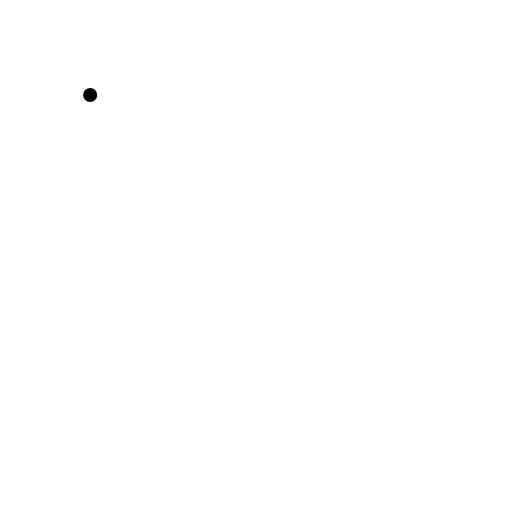
t = 0.00 s
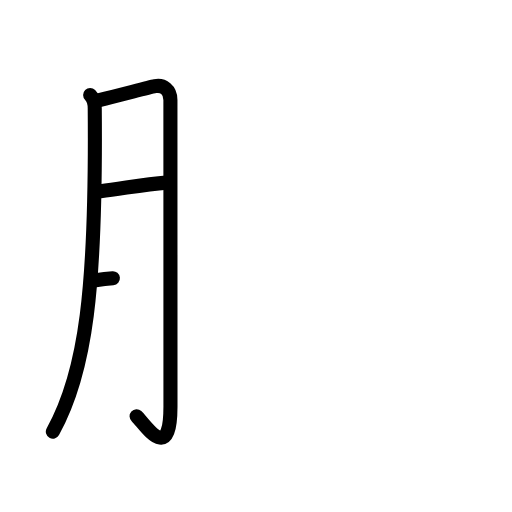
t = 3.25 s
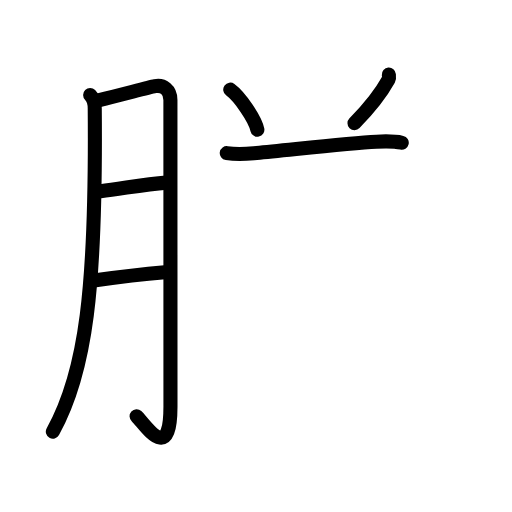
t = 6.75 s
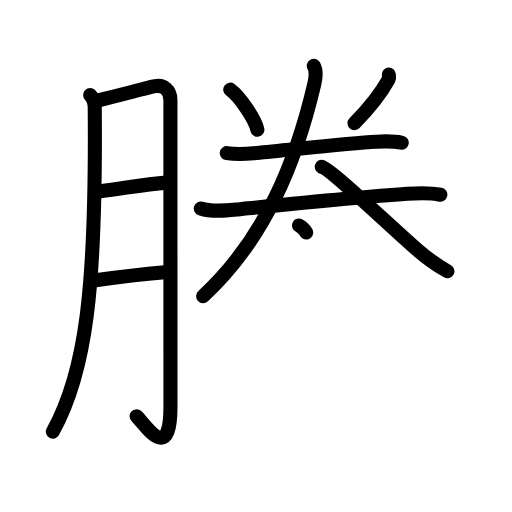
t = 10.25 s
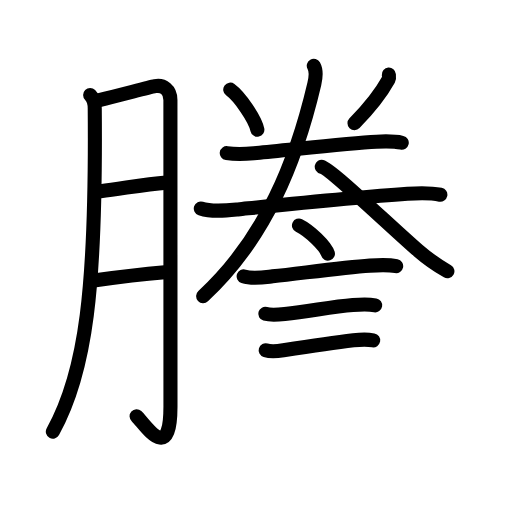
t = 13.58 s
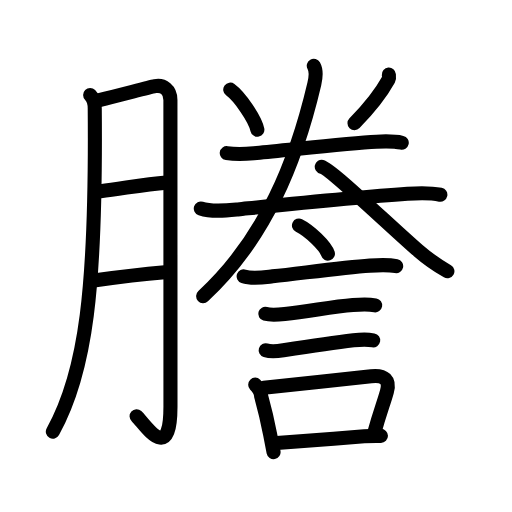
t = 17.00 s

The animated SVG that drew these frames (rendered in a browser with its animation timeline set to each time). Animation: 55 SMIL elements (animate=55); one cycle of 17.00 s.

<?xml version="1.0" encoding="UTF-8"?>
<!--
AniKanjiVG is licensed by CC-BY-SA Paul C. Sommerhoff (https://bitbucket.org/sommerhoff/anikanjivg).
AniKanjiVG uses KanjiVG which is licensed by CC-BY-SA Ulrich Apel (http://kanjivg.tagaini.net).
See also http://creativecommons.org/licenses/by-sa/3.0/
-->
<svg xmlns:kvg='http://kanjivg.tagaini.net' xmlns='http://www.w3.org/2000/svg' width='109' height='109' viewBox='0 0 109 109' style='fill:none;stroke:#000000;stroke-width:3;stroke-linecap:round;stroke-linejoin:round;' id="kvg:kanji_08b04"><g id="kvg:08b04" kvg:element="謄"><g id="kvg:08b04-g1" kvg:element="朕" kvg:part="1" kvg:position="left" kvg:phon="朕1"><g id="kvg:08b04-g2" kvg:element="月" kvg:variant="true" kvg:original="肉" kvg:radical="nelson"><path id="kvg:08b04-s1" kvg:type="㇒" d="M19.19,20.24c0.73,0.73,0.97,1.39,0.98,2.8c0.33,38.46-1.89,56.21-8.92,68.85"><animate attributeName="d" begin="0.0s" dur="0.5s" from="M19.19,20.24C19.19,20.24,19.19,20.24,19.19,20.24" to="M19.19,20.24c0.73,0.73,0.97,1.39,0.98,2.8" />
<animate attributeName="d" begin="0.5s" dur="0.5s" from="M19.19,20.24c0.73,0.73,0.97,1.39,0.98,2.8c0,0,0,0,0,0,0" to="M19.19,20.24c0.73,0.73,0.97,1.39,0.98,2.8c0.33,38.46-1.89,56.21-8.92,68.85" />
</path>
<path id="kvg:08b04-s2" kvg:type="㇆a" d="M21.15,21.31c4.47-1.06,10.41-2.68,11.85-2.96c1.74-0.35,3.28,0.78,3.28,2.92c0,3.23,0.01,46.97,0.01,65.3c0,12.61-5.54,3.55-7.21,2.04"><animate attributeName="d" begin="1.0s" dur="0.25s" from="M21.15,21.31C21.15,21.31,21.15,21.31,21.15,21.31" to="M21.15,21.31c4.47-1.06,10.41-2.68,11.85-2.96" />
<animate attributeName="d" begin="1.25s" dur="0.25s" from="M21.15,21.31c4.47-1.06,10.41-2.68,11.85-2.96c0,0,0,0,0,0,0" to="M21.15,21.31c4.47-1.06,10.41-2.68,11.85-2.96c1.74-0.35,3.28,0.78,3.28,2.92" />
<animate attributeName="d" begin="1.5s" dur="0.25s" from="M21.15,21.31c4.47-1.06,10.41-2.68,11.85-2.96c1.74-0.35,3.28,0.78,3.28,2.92c0,0,0,0,0,0,0" to="M21.15,21.31c4.47-1.06,10.41-2.68,11.85-2.96c1.74-0.35,3.28,0.78,3.28,2.92c0,3.23,0.01,46.97,0.01,65.3" />
<animate attributeName="d" begin="1.75s" dur="0.25s" from="M21.15,21.31c4.47-1.06,10.41-2.68,11.85-2.96c1.74-0.35,3.28,0.78,3.28,2.92c0,3.23,0.01,46.97,0.01,65.3c0,0,0,0,0,0,0" to="M21.15,21.31c4.47-1.06,10.41-2.68,11.85-2.96c1.74-0.35,3.28,0.78,3.28,2.92c0,3.23,0.01,46.97,0.01,65.3c0,12.61-5.54,3.55-7.21,2.04" />
<animate attributeName="d" begin="0s" dur="1.0s" from="M-100,-100" to="M-100,-100" />
</path>
<path id="kvg:08b04-s3" kvg:type="㇐a" d="M21.4,40.7c4.85-0.58,9.22-1.45,14.01-1.82"><animate attributeName="d" begin="2.0s" dur="1.0s" from="M21.4,40.7C21.4,40.7,21.4,40.7,21.4,40.7" to="M21.4,40.7c4.85-0.58,9.22-1.45,14.01-1.82" />
<animate attributeName="d" begin="0s" dur="2.0s" from="M-100,-100" to="M-100,-100" />
</path>
<path id="kvg:08b04-s4" kvg:type="㇐a" d="M20.35,59.65c4.65-0.65,9.9-1.28,14.73-1.7"><animate attributeName="d" begin="3.0s" dur="1.0s" from="M20.35,59.65C20.35,59.65,20.35,59.65,20.35,59.65" to="M20.35,59.65c4.65-0.65,9.9-1.28,14.73-1.7" />
<animate attributeName="d" begin="0s" dur="3.0s" from="M-100,-100" to="M-100,-100" />
</path>
</g>
</g>
<g id="kvg:08b04-g3" kvg:position="right"><g id="kvg:08b04-g4" kvg:element="朕" kvg:part="2" kvg:position="top" kvg:phon="朕2"><path id="kvg:08b04-s5" kvg:type="㇔" d="M49.02,19.09c2.04,1.5,5.26,6.18,5.77,8.52"><animate attributeName="d" begin="4.0s" dur="1.0s" from="M49.02,19.09C49.02,19.09,49.02,19.09,49.02,19.09" to="M49.02,19.09c2.04,1.5,5.26,6.18,5.77,8.52" />
<animate attributeName="d" begin="0s" dur="4.0s" from="M-100,-100" to="M-100,-100" />
</path>
<path id="kvg:08b04-s6" kvg:type="㇒" d="M82.78,15.89c0.02,0.25,0.14,0.68-0.04,1c-1.37,2.48-3.25,5.23-7.27,9.32"><animate attributeName="d" begin="5.0s" dur="0.5s" from="M82.78,15.89C82.78,15.89,82.78,15.89,82.78,15.89" to="M82.78,15.89c0.02,0.25,0.14,0.68-0.04,1" />
<animate attributeName="d" begin="5.5s" dur="0.5s" from="M82.78,15.89c0.02,0.25,0.14,0.68-0.04,1c0,0,0,0,0,0,0" to="M82.78,15.89c0.02,0.25,0.14,0.68-0.04,1c-1.37,2.48-3.25,5.23-7.27,9.32" />
<animate attributeName="d" begin="0s" dur="5.0s" from="M-100,-100" to="M-100,-100" />
</path>
<g id="kvg:08b04-g5" kvg:element="二"><g id="kvg:08b04-g6" kvg:position="top"><path id="kvg:08b04-s7" kvg:type="㇐" d="M48.28,32.6c2.59,0.4,4.41,0.15,6.35-0.03c7.12-0.66,19.38-2.09,25.5-2.41c1.76-0.09,3.66-0.17,5.4,0.23"><animate attributeName="d" begin="6.0s" dur="0.3333333333333333s" from="M48.28,32.6C48.28,32.6,48.28,32.6,48.28,32.6" to="M48.28,32.6c2.59,0.4,4.41,0.15,6.35-0.03" />
<animate attributeName="d" begin="6.333333333333333s" dur="0.3333333333333333s" from="M48.28,32.6c2.59,0.4,4.41,0.15,6.35-0.03c0,0,0,0,0,0,0" to="M48.28,32.6c2.59,0.4,4.41,0.15,6.35-0.03c7.12-0.66,19.38-2.09,25.5-2.41" />
<animate attributeName="d" begin="6.666666666666667s" dur="0.3333333333333333s" from="M48.28,32.6c2.59,0.4,4.41,0.15,6.35-0.03c7.12-0.66,19.38-2.09,25.5-2.41c0,0,0,0,0,0,0" to="M48.28,32.6c2.59,0.4,4.41,0.15,6.35-0.03c7.12-0.66,19.38-2.09,25.5-2.41c1.76-0.09,3.66-0.17,5.4,0.23" />
<animate attributeName="d" begin="0s" dur="6.0s" from="M-100,-100" to="M-100,-100" />
</path>
</g>
<g id="kvg:08b04-g7" kvg:element="大" kvg:part="1" kvg:position="bottom"><path id="kvg:08b04-s8" kvg:type="㇐" d="M42.75,44.39c2.37,0.79,5.44,0.44,7.87,0.19c9.71-0.99,25.15-2.6,36.12-3.32c2.39-0.16,4.65-0.27,7.01,0.2"><animate attributeName="d" begin="7.0s" dur="0.3333333333333333s" from="M42.75,44.39C42.75,44.39,42.75,44.39,42.75,44.39" to="M42.75,44.39c2.37,0.79,5.44,0.44,7.87,0.19" />
<animate attributeName="d" begin="7.333333333333333s" dur="0.3333333333333333s" from="M42.75,44.39c2.37,0.79,5.44,0.44,7.87,0.19c0,0,0,0,0,0,0" to="M42.75,44.39c2.37,0.79,5.44,0.44,7.87,0.19c9.71-0.99,25.15-2.6,36.12-3.32" />
<animate attributeName="d" begin="7.666666666666667s" dur="0.3333333333333333s" from="M42.75,44.39c2.37,0.79,5.44,0.44,7.87,0.19c9.71-0.99,25.15-2.6,36.12-3.32c0,0,0,0,0,0,0" to="M42.75,44.39c2.37,0.79,5.44,0.44,7.87,0.19c9.71-0.99,25.15-2.6,36.12-3.32c2.39-0.16,4.65-0.27,7.01,0.2" />
<animate attributeName="d" begin="0s" dur="7.0s" from="M-100,-100" to="M-100,-100" />
</path>
</g>
<g id="kvg:08b04-g8" kvg:element="大" kvg:part="2"><g id="kvg:08b04-g9" kvg:element="人"><path id="kvg:08b04-s9" kvg:type="㇒" d="M66.8,14c0.57,1,0.43,2.53,0.12,3.84C63,34.5,56.5,50.75,43.25,63.04"><animate attributeName="d" begin="8.0s" dur="0.5s" from="M66.8,14C66.8,14,66.8,14,66.8,14" to="M66.8,14c0.57,1,0.43,2.53,0.12,3.84" />
<animate attributeName="d" begin="8.5s" dur="0.5s" from="M66.8,14c0.57,1,0.43,2.53,0.12,3.84c0,0,0,0,0,0,0" to="M66.8,14c0.57,1,0.43,2.53,0.12,3.84C63,34.5,56.5,50.75,43.25,63.04" />
<animate attributeName="d" begin="0s" dur="8.0s" from="M-100,-100" to="M-100,-100" />
</path>
<path id="kvg:08b04-s10" kvg:type="㇏" d="M68.5,35.5c1.88,0.42,14.18,12.32,20.6,17.9c1.97,1.71,3.91,3.04,6.15,4.35"><animate attributeName="d" begin="9.0s" dur="0.5s" from="M68.5,35.5C68.5,35.5,68.5,35.5,68.5,35.5" to="M68.5,35.5c1.88,0.42,14.18,12.32,20.6,17.9" />
<animate attributeName="d" begin="9.5s" dur="0.5s" from="M68.5,35.5c1.88,0.42,14.18,12.32,20.6,17.9c0,0,0,0,0,0,0" to="M68.5,35.5c1.88,0.42,14.18,12.32,20.6,17.9c1.97,1.71,3.91,3.04,6.15,4.35" />
<animate attributeName="d" begin="0s" dur="9.0s" from="M-100,-100" to="M-100,-100" />
</path>
</g>
</g>
</g>
</g>
<g id="kvg:08b04-g10" kvg:element="言" kvg:position="bottom" kvg:radical="tradit"><path id="kvg:08b04-s11" kvg:type="㇔" d="M63.65,48c2.18,1.06,5.62,4.35,6.16,6"><animate attributeName="d" begin="10.0s" dur="1.0s" from="M63.65,48C63.65,48,63.65,48,63.65,48" to="M63.65,48c2.18,1.06,5.62,4.35,6.16,6" />
<animate attributeName="d" begin="0s" dur="10.0s" from="M-100,-100" to="M-100,-100" />
</path>
<path id="kvg:08b04-s12" kvg:type="㇐" d="M51.87,58.83c1.83,0.62,4.3,0.21,6.14,0c6.84-0.75,15.08-1.89,20.73-2.28c1.84-0.13,3.78-0.26,5.6,0.11"><animate attributeName="d" begin="11.0s" dur="0.3333333333333333s" from="M51.87,58.83C51.87,58.83,51.87,58.83,51.87,58.83" to="M51.87,58.83c1.83,0.62,4.3,0.21,6.14,0" />
<animate attributeName="d" begin="11.333333333333334s" dur="0.3333333333333333s" from="M51.87,58.83c1.83,0.62,4.3,0.21,6.14,0c0,0,0,0,0,0,0" to="M51.87,58.83c1.83,0.62,4.3,0.21,6.14,0c6.84-0.75,15.08-1.89,20.73-2.28" />
<animate attributeName="d" begin="11.666666666666666s" dur="0.3333333333333333s" from="M51.87,58.83c1.83,0.62,4.3,0.21,6.14,0c6.84-0.75,15.08-1.89,20.73-2.28c0,0,0,0,0,0,0" to="M51.87,58.83c1.83,0.62,4.3,0.21,6.14,0c6.84-0.75,15.08-1.89,20.73-2.28c1.84-0.13,3.78-0.26,5.6,0.11" />
<animate attributeName="d" begin="0s" dur="11.0s" from="M-100,-100" to="M-100,-100" />
</path>
<path id="kvg:08b04-s13" kvg:type="㇐" d="M56.48,66.81c1.24,0.36,2.87,0.18,4.14,0.04c5.54-0.62,10.06-1.53,14.5-1.9c1.53-0.13,3.23-0.22,4.75,0.05"><animate attributeName="d" begin="12.0s" dur="0.3333333333333333s" from="M56.48,66.81C56.48,66.81,56.48,66.81,56.48,66.81" to="M56.48,66.81c1.24,0.36,2.87,0.18,4.14,0.04" />
<animate attributeName="d" begin="12.333333333333334s" dur="0.3333333333333333s" from="M56.48,66.81c1.24,0.36,2.87,0.18,4.14,0.04c0,0,0,0,0,0,0" to="M56.48,66.81c1.24,0.36,2.87,0.18,4.14,0.04c5.54-0.62,10.06-1.53,14.5-1.9" />
<animate attributeName="d" begin="12.666666666666666s" dur="0.3333333333333333s" from="M56.48,66.81c1.24,0.36,2.87,0.18,4.14,0.04c5.54-0.62,10.06-1.53,14.5-1.9c0,0,0,0,0,0,0" to="M56.48,66.81c1.24,0.36,2.87,0.18,4.14,0.04c5.54-0.62,10.06-1.53,14.5-1.9c1.53-0.13,3.23-0.22,4.75,0.05" />
<animate attributeName="d" begin="0s" dur="12.0s" from="M-100,-100" to="M-100,-100" />
</path>
<path id="kvg:08b04-s14" kvg:type="㇐" d="M56.56,74.58c1.12,0.35,2.63,0.18,3.77,0c4.52-0.69,11.13-1.66,14.92-2.12c1.43-0.17,2.77-0.26,4.2,0"><animate attributeName="d" begin="13.0s" dur="0.3333333333333333s" from="M56.56,74.58C56.56,74.58,56.56,74.58,56.56,74.58" to="M56.56,74.58c1.12,0.35,2.63,0.18,3.77,0" />
<animate attributeName="d" begin="13.333333333333334s" dur="0.3333333333333333s" from="M56.56,74.58c1.12,0.35,2.63,0.18,3.77,0c0,0,0,0,0,0,0" to="M56.56,74.58c1.12,0.35,2.63,0.18,3.77,0c4.52-0.69,11.13-1.66,14.92-2.12" />
<animate attributeName="d" begin="13.666666666666666s" dur="0.3333333333333333s" from="M56.56,74.58c1.12,0.35,2.63,0.18,3.77,0c4.52-0.69,11.13-1.66,14.92-2.12c0,0,0,0,0,0,0" to="M56.56,74.58c1.12,0.35,2.63,0.18,3.77,0c4.52-0.69,11.13-1.66,14.92-2.12c1.43-0.17,2.77-0.26,4.2,0" />
<animate attributeName="d" begin="0s" dur="13.0s" from="M-100,-100" to="M-100,-100" />
</path>
<g id="kvg:08b04-g11" kvg:element="口"><path id="kvg:08b04-s15" kvg:type="㇑" d="M54.33,81.89c0.7,0.7,1.21,1.37,1.25,2.37c0.61,2.21,1.3,4.94,1.93,8.24c0.25,1.32,0.5,2.59,0.73,3.75"><animate attributeName="d" begin="14.0s" dur="0.3333333333333333s" from="M54.33,81.89C54.33,81.89,54.33,81.89,54.33,81.89" to="M54.33,81.89c0.7,0.7,1.21,1.37,1.25,2.37" />
<animate attributeName="d" begin="14.333333333333334s" dur="0.3333333333333333s" from="M54.33,81.89c0.7,0.7,1.21,1.37,1.25,2.37c0,0,0,0,0,0,0" to="M54.33,81.89c0.7,0.7,1.21,1.37,1.25,2.37c0.61,2.21,1.3,4.94,1.93,8.24" />
<animate attributeName="d" begin="14.666666666666666s" dur="0.3333333333333333s" from="M54.33,81.89c0.7,0.7,1.21,1.37,1.25,2.37c0.61,2.21,1.3,4.94,1.93,8.24c0,0,0,0,0,0,0" to="M54.33,81.89c0.7,0.7,1.21,1.37,1.25,2.37c0.61,2.21,1.3,4.94,1.93,8.24c0.25,1.32,0.5,2.59,0.73,3.75" />
<animate attributeName="d" begin="0s" dur="14.0s" from="M-100,-100" to="M-100,-100" />
</path>
<path id="kvg:08b04-s16" kvg:type="㇕b" d="M56.15,82.53c5.5-0.61,16.62-1.72,22.86-2.44c2.89-0.33,4.03,0.87,3.36,3.28c-0.7,2.53-1.42,4.17-2.69,8.76"><animate attributeName="d" begin="15.0s" dur="0.3333333333333333s" from="M56.15,82.53C56.15,82.53,56.15,82.53,56.15,82.53" to="M56.15,82.53c5.5-0.61,16.62-1.72,22.86-2.44" />
<animate attributeName="d" begin="15.333333333333334s" dur="0.3333333333333333s" from="M56.15,82.53c5.5-0.61,16.62-1.72,22.86-2.44c0,0,0,0,0,0,0" to="M56.15,82.53c5.5-0.61,16.62-1.72,22.86-2.44c2.89-0.33,4.03,0.87,3.36,3.28" />
<animate attributeName="d" begin="15.666666666666666s" dur="0.3333333333333333s" from="M56.15,82.53c5.5-0.61,16.62-1.72,22.86-2.44c2.89-0.33,4.03,0.87,3.36,3.28c0,0,0,0,0,0,0" to="M56.15,82.53c5.5-0.61,16.62-1.72,22.86-2.44c2.89-0.33,4.03,0.87,3.36,3.28c-0.7,2.53-1.42,4.17-2.69,8.76" />
<animate attributeName="d" begin="0s" dur="15.0s" from="M-100,-100" to="M-100,-100" />
</path>
<path id="kvg:08b04-s17" kvg:type="㇐b" d="M58.93,94.31c3.79-0.34,12.32-0.9,18.61-1.44c1.29-0.11,2.34-0.08,3.56-0.08"><animate attributeName="d" begin="16.0s" dur="0.5s" from="M58.93,94.31C58.93,94.31,58.93,94.31,58.93,94.31" to="M58.93,94.31c3.79-0.34,12.32-0.9,18.61-1.44" />
<animate attributeName="d" begin="16.5s" dur="0.5s" from="M58.93,94.31c3.79-0.34,12.32-0.9,18.61-1.44c0,0,0,0,0,0,0" to="M58.93,94.31c3.79-0.34,12.32-0.9,18.61-1.44c1.29-0.11,2.34-0.08,3.56-0.08" />
<animate attributeName="d" begin="0s" dur="16.0s" from="M-100,-100" to="M-100,-100" />
</path>
</g>
</g>
</g>
</g>
</svg>
